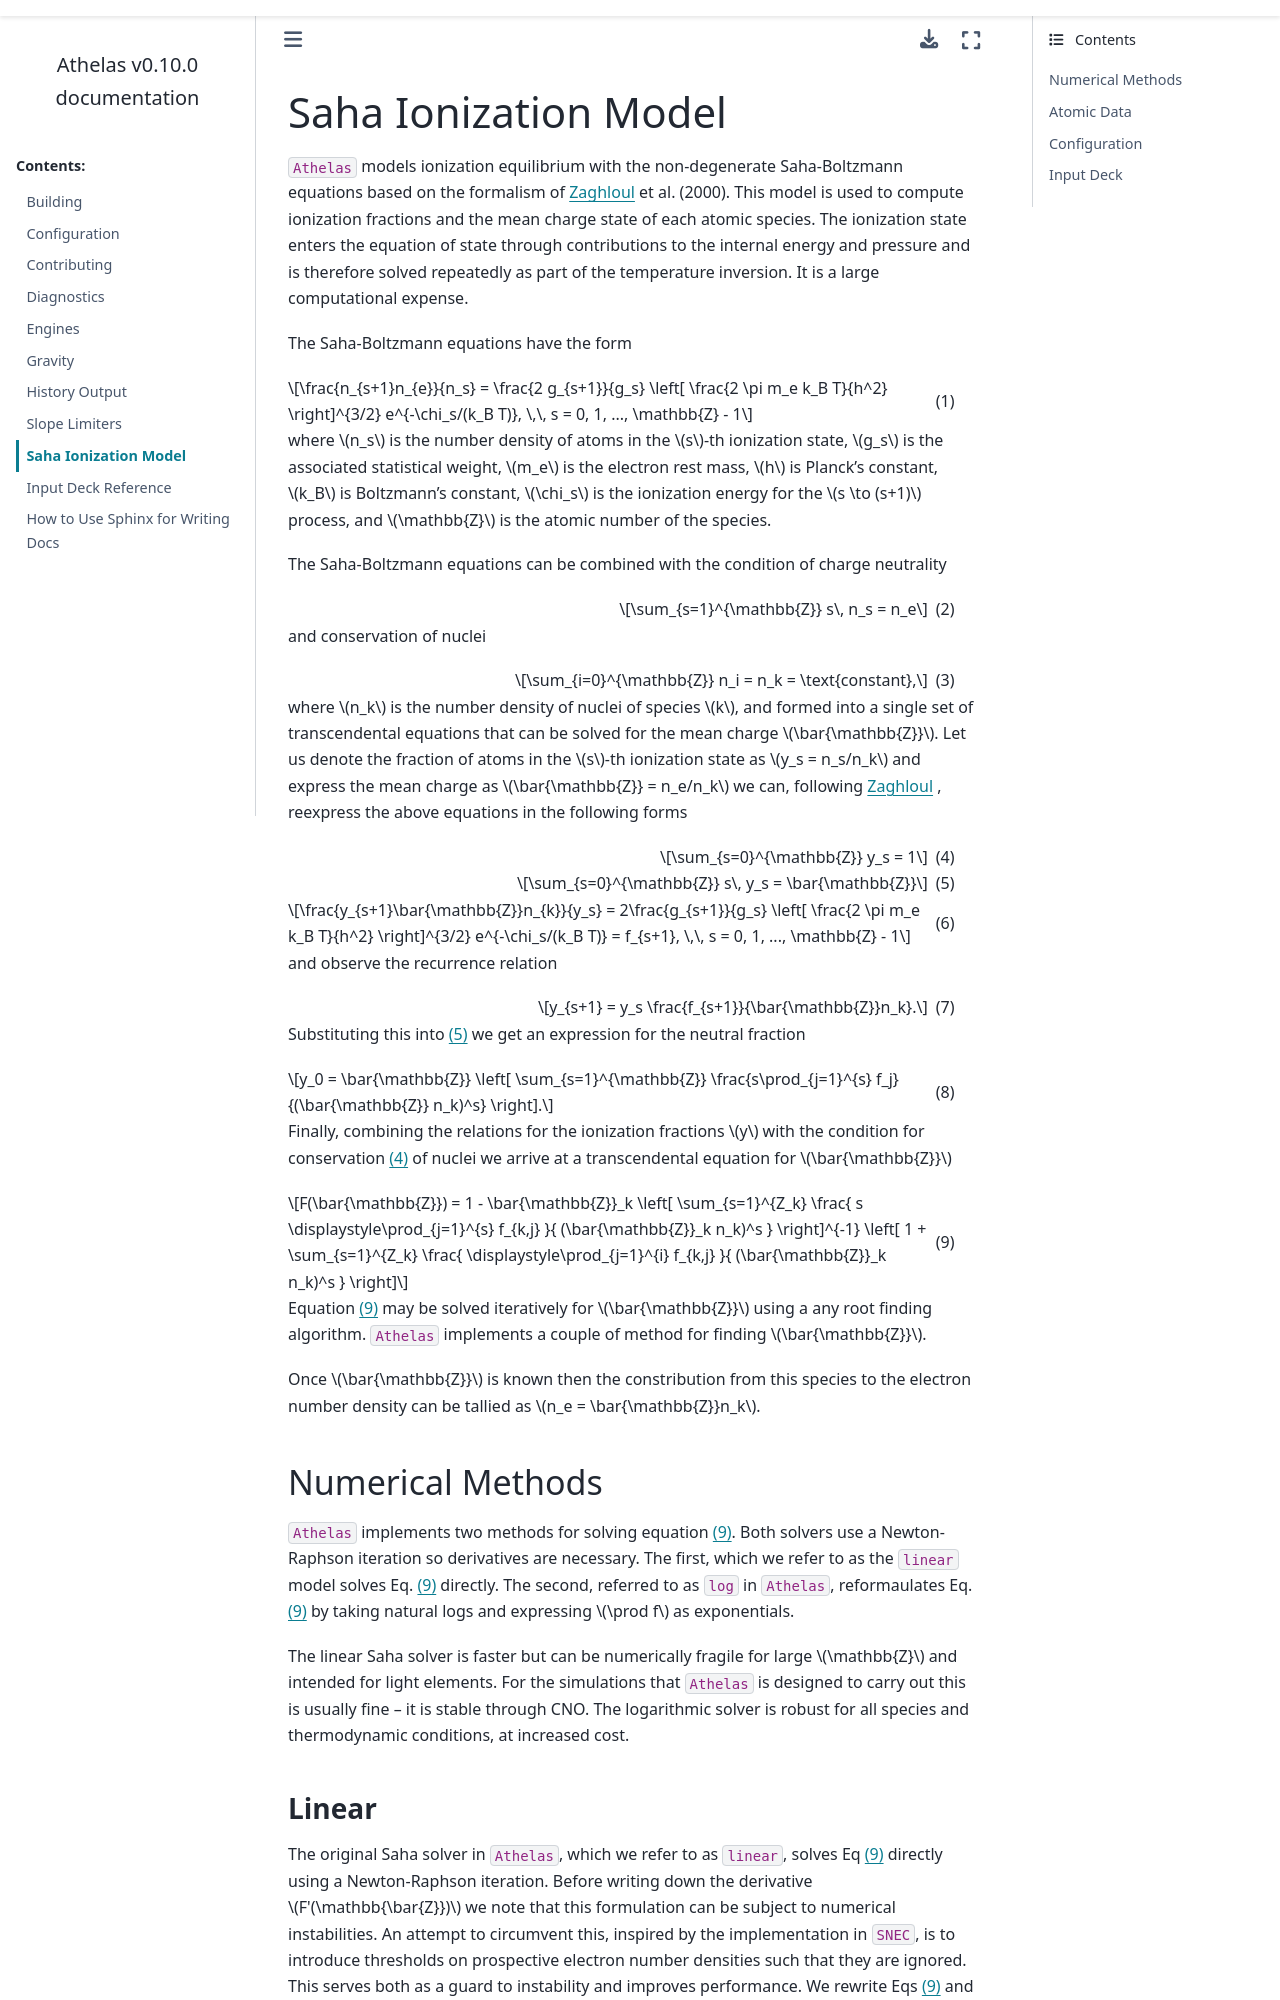

repository: athelas-astro/athelas · page: main/src/saha.html · generator: sphinx

.. _Zaghloul: https://iopscience.iop.org/article/10.1088/0022-3727/33/8/314/pdf

Saha Ionization Model
========================
``Athelas`` models ionization equilibrium with the non-degenerate Saha-Boltzmann 
equations based on the formalism of `Zaghloul`_ et al. (2000). 
This model is used to compute ionization fractions and the mean charge state of 
each atomic species. The ionization state enters the equation of state 
through contributions to the internal energy and pressure and is therefore 
solved repeatedly as part of the temperature inversion. 
It is a large computational expense.

The Saha-Boltzmann equations have the form

.. math::
   :label: saha

   \frac{n_{s+1}n_{e}}{n_s} = 
   \frac{2 g_{s+1}}{g_s}
   \left[ \frac{2 \pi m_e k_B T}{h^2} \right]^{3/2}
   e^{-\chi_s/(k_B T)}, \,\,
   s = 0, 1, ..., \mathbb{Z} - 1

where :math:`n_s` is the number density of atoms in the :math:`s`-th ionization state, 
:math:`g_s` is the associated statistical weight, :math:`m_e` is the electron rest mass, 
:math:`h` is Planck's constant, 
:math:`k_B` is Boltzmann's constant, :math:`\chi_s` is the ionization energy for the 
:math:`s \to (s+1)` process, and :math:`\mathbb{Z}` is the atomic number of the species.

The Saha-Boltzmann equations can be combined with the condition of charge neutrality

.. math::
   :label: charge_neutrality

   \sum_{s=1}^{\mathbb{Z}} s\, n_s = n_e

and conservation of nuclei

.. math::
   :label: nuclei

   \sum_{i=0}^{\mathbb{Z}} n_i = n_k = \text{constant},

where :math:`n_k` is the number density of nuclei of species :math:`k`, 
and formed into a single set of transcendental equations that can be solved
for the mean charge :math:`\bar{\mathbb{Z}}`. Let us denote the fraction of atoms 
in the :math:`s`-th ionization state as :math:`y_s = n_s/n_k` and express the 
mean charge as :math:`\bar{\mathbb{Z}} = n_e/n_k` we can, 
following `Zaghloul`_ , reexpress the above equations in the following forms

.. math::
   :label: conservation

   \sum_{s=0}^{\mathbb{Z}} y_s = 1

.. math::
   :label: charge

   \sum_{s=0}^{\mathbb{Z}} s\, y_s = \bar{\mathbb{Z}}

.. math::
   :label: new_saha

   \frac{y_{s+1}\bar{\mathbb{Z}}n_{k}}{y_s} = 
   2\frac{g_{s+1}}{g_s}
   \left[ \frac{2 \pi m_e k_B T}{h^2} \right]^{3/2}
   e^{-\chi_s/(k_B T)} = f_{s+1}, \,\,
   s = 0, 1, ..., \mathbb{Z} - 1

and observe the recurrence relation

.. math::
   :label: y

   y_{s+1} = y_s \frac{f_{s+1}}{\bar{\mathbb{Z}}n_k}.

Substituting this into :eq:`charge` we get
an expression for the neutral fraction

.. math::
   :label: y0

   y_0 = \bar{\mathbb{Z}}
   \left[ \sum_{s=1}^{\mathbb{Z}} \frac{s\prod_{j=1}^{s} f_j}{(\bar{\mathbb{Z}} n_k)^s} \right].

Finally, combining the relations for the ionization fractions :math:`y` with the 
condition for conservation :eq:`conservation` of nuclei we 
arrive at a transcendental equation for :math:`\bar{\mathbb{Z}}`

.. math::
   :label: saha_eq

   F(\bar{\mathbb{Z}}) = 1 - \bar{\mathbb{Z}}_k
   \left[
     \sum_{s=1}^{Z_k}
     \frac{
       s \displaystyle\prod_{j=1}^{s} f_{k,j}
     }{
       (\bar{\mathbb{Z}}_k n_k)^s
     }
   \right]^{-1}
   \left[
     1 + \sum_{s=1}^{Z_k}
     \frac{
       \displaystyle\prod_{j=1}^{i} f_{k,j}
     }{
       (\bar{\mathbb{Z}}_k n_k)^s
     }
   \right]

Equation :eq:`saha_eq` may be solved iteratively for :math:`\bar{\mathbb{Z}}` using a any 
root finding algorithm. ``Athelas`` implements a couple of method for finding 
:math:`\bar{\mathbb{Z}}`.

Once :math:`\bar{\mathbb{Z}}` is known then the constribution from this species 
to the electron number density can be tallied as :math:`n_e = \bar{\mathbb{Z}}n_k`.
